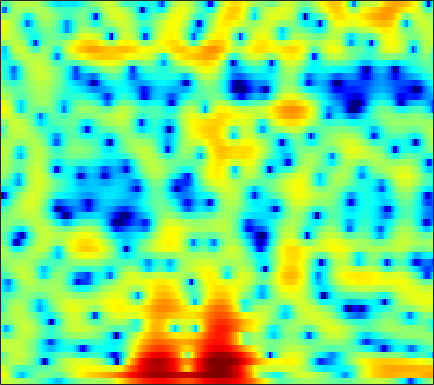

Source data for this figure (header and first rows):
3.5793, 3.4639, 3.2755, 3.0489, 2.8657, 2.5982, 2.3116, 2.0878, 1.78, 1.4728, 1.164, 0.93524, 0.61692, 0.28736, 0.041898, -0.32484, -0.74676, -1.1153, -1.6945, -2.383, -3.2018, -3.9036, -4.9599, -6.1482
6.093, 5.362, 4.244, 2.932, 1.791, 0.02035, -2.108, -3.958, -6.664, -8.819, -8.7, -7.389, -5.39, -3.703, -2.707, -1.698, -0.9922, -0.6245, -0.318, -0.1991, -0.2523, -0.3841, -0.655, -1.002
4.444, 3.791, 2.867, 1.875, 1.086, -0.005336, -1.1, -1.853, -2.663, -3.123, -3.232, -3.138, -2.891, -2.584, -2.385, -2.198, -2.091, -2.045, -1.999, -1.942, -1.827, -1.668, -1.361, -0.9567
-0.2293, 0.2247, 0.9469, 1.587, 1.968, 2.311, 2.486, 2.518, 2.447, 2.268, 1.953, 1.617, 1.036, 0.2607, -0.4797, -1.782, -3.528, -5.267, -8.547, -13.98, -21.63, -15.63, -9.457, -5.846
-2.493, -1.382, 0.01406, 1.167, 1.839, 2.495, 2.907, 3.067, 3.115, 2.987, 2.696, 2.36, 1.8, 1.088, 0.4561, -0.4905, -1.514, -2.308, -3.328, -4.151, -4.663, -4.77, -4.612, -4.184
2.542, 2.627, 2.768, 2.912, 3.002, 3.086, 3.106, 3.061, 2.918, 2.674, 2.321, 1.968, 1.386, 0.6652, 0.02311, -0.9333, -2.009, -2.907, -4.216, -5.596, -6.979, -7.925, -8.891, -9.208
3.162, 2.992, 2.828, 2.739, 2.716, 2.73, 2.764, 2.78, 2.749, 2.639, 2.417, 2.165, 1.701, 1.08, 0.5006, -0.4313, -1.565, -2.584, -4.207, -6.196, -8.684, -10.97, -14.29, -15.45
0.06827, -0.9047, -1.776, -1.845, -1.399, -0.4534, 0.5555, 1.228, 1.942, 2.423, 2.679, 2.734, 2.635, 2.347, 2.014, 1.419, 0.6906, 0.07574, -0.8004, -1.701, -2.532, -3.049, -3.52, -3.687
-3.043, -5.917, -10, -9.073, -6.059, -2.799, -0.5332, 0.693, 1.886, 2.664, 3.12, 3.281, 3.271, 3.04, 2.74, 2.16, 1.421, 0.7736, -0.1973, -1.253, -2.3, -3.032, -3.741, -4.004
0.968, 0.5891, 0.3326, 0.4111, 0.6556, 1.155, 1.72, 2.109, 2.538, 2.812, 2.904, 2.849, 2.596, 2.15, 1.702, 0.9418, -0.018, -0.8845, -2.288, -4.07, -6.478, -8.981, -14.46, -35.69
-0.6139, -0.2109, 0.3878, 0.9861, 1.39, 1.854, 2.217, 2.407, 2.533, 2.482, 2.253, 1.956, 1.394, 0.6553, 0.009545, -0.9512, -1.977, -2.736, -3.654, -4.447, -5.083, -5.443, -5.679, -5.425
-4.938, -2.974, -1.115, 0.2096, 0.957, 1.69, 2.163, 2.369, 2.435, 2.265, 1.837, 1.333, 0.3962, -0.9245, -2.208, -4.343, -6.967, -8.99, -10.39, -9.126, -6.912, -5.36, -3.603, -2.142
-2.884, -2.163, -1.235, -0.4267, 0.09065, 0.6806, 1.121, 1.349, 1.495, 1.44, 1.155, 0.7709, 0.003092, -1.103, -2.178, -3.971, -6.138, -7.733, -8.645, -7.41, -5.307, -3.786, -2.047, -0.6331
-2.865, -2.938, -2.877, -2.628, -2.32, -1.784, -1.171, -0.7182, -0.1904, 0.2089, 0.4421, 0.4904, 0.3899, 0.1555, -0.09788, -0.4904, -0.8448, -1.031, -1.098, -0.945, -0.5927, -0.2392, 0.2738, 0.792
-5.663, -6.838, -8.427, -9.188, -8.62, -6.733, -4.589, -3.165, -1.596, -0.4116, 0.4289, 0.8808, 1.254, 1.431, 1.455, 1.398, 1.294, 1.218, 1.135, 1.108, 1.163, 1.247, 1.389, 1.523
-6.223, -7.704, -10.45, -12.74, -11.55, -7.738, -4.447, -2.55, -0.631, 0.725, 1.649, 2.095, 2.432, 2.474, 2.357, 2.038, 1.575, 1.187, 0.7026, 0.3787, 0.2774, 0.3515, 0.6099, 0.9246
-3.465, -3.017, -2.525, -1.963, -1.393, -0.489, 0.5168, 1.244, 2.096, 2.737, 3.136, 3.243, 3.128, 2.695, 2.142, 1.043, -0.5369, -2.091, -4.621, -7.119, -7.49, -6.059, -3.742, -1.888
-2.115, -1.252, -0.3173, 0.422, 0.9016, 1.471, 1.978, 2.311, 2.654, 2.873, 2.938, 2.854, 2.537, 1.954, 1.303, 0.09449, -1.566, -3.182, -5.816, -8.401, -8.811, -7.437, -5.218, -3.437
-0.1906, 0.1612, 0.553, 0.8788, 1.063, 1.283, 1.464, 1.578, 1.715, 1.822, 1.866, 1.854, 1.734, 1.475, 1.173, 0.6434, -0.02279, -0.5806, -1.333, -1.977, -2.45, -2.671, -2.818, -2.88
1.742, 1.579, 1.278, 0.9207, 0.6442, 0.3018, 0.04756, -0.03807, 0.02058, 0.2532, 0.5827, 0.8724, 1.247, 1.544, 1.703, 1.793, 1.732, 1.589, 1.274, 0.7896, 0.1373, -0.5054, -1.612, -3.106
2.408, 1.765, 0.6731, -0.7186, -1.93, -3.712, -5.307, -5.969, -5.76, -4.6, -3.049, -1.924, -0.5229, 0.6738, 1.438, 2.238, 2.794, 3.042, 3.148, 2.976, 2.513, 1.947, 0.833, -0.7664
0.49, -0.3725, -1.94, -4.146, -6.359, -10.44, -16.92, -24.4, -19.08, -13.66, -10.17, -7.919, -5.263, -2.93, -1.458, 0.1439, 1.376, 2.06, 2.661, 2.971, 2.991, 2.854, 2.505, 2.03
-0.5537, -1.119, -2.213, -3.763, -5.211, -7.503, -10.09, -12.22, -15.66, -21.18, -21.38, -14.99, -9.21, -5.35, -3.2, -1.025, 0.5717, 1.45, 2.283, 2.789, 3.024, 3.058, 2.963, 2.762
0.01997, -0.08985, -0.511, -1.187, -1.86, -2.953, -4.213, -5.234, -6.541, -7.393, -7.122, -6.049, -4.09, -2.111, -0.8178, 0.6298, 1.697, 2.283, 2.801, 3.024, 3.016, 2.868, 2.51, 2.015
0.02773, 0.2187, 0.3089, 0.2782, 0.1828, 0.002089, -0.2215, -0.3689, -0.4729, -0.4222, -0.1523, 0.1638, 0.7089, 1.305, 1.725, 2.189, 2.475, 2.559, 2.464, 2.133, 1.57, 0.9898, 0.03194, -1.122
-1.039, -0.6932, -0.2623, 0.106, 0.3612, 0.6842, 0.9866, 1.21, 1.501, 1.797, 2.094, 2.305, 2.549, 2.722, 2.79, 2.746, 2.531, 2.226, 1.606, 0.7237, -0.4746, -1.577, -3.333, -5.398
-3.052, -2.651, -2.022, -1.308, -0.7364, 0.02435, 0.7713, 1.293, 1.921, 2.467, 2.904, 3.17, 3.42, 3.529, 3.501, 3.302, 2.888, 2.412, 1.534, 0.3159, -1.294, -2.809, -5.342, -8.649
-7.573, -7.394, -6.443, -4.872, -3.604, -2.01, -0.6157, 0.2899, 1.331, 2.187, 2.886, 3.298, 3.707, 3.943, 3.992, 3.886, 3.545, 3.132, 2.339, 1.245, -0.1756, -1.496, -3.606, -6.154
-19.03, -46.84, -15.57, -9.652, -6.977, -4.446, -2.606, -1.502, -0.2626, 0.7838, 1.71, 2.306, 2.967, 3.464, 3.711, 3.862, 3.788, 3.584, 3.108, 2.406, 1.488, 0.6711, -0.5589, -1.884
-7.166, -7.494, -7.238, -6.405, -5.704, -4.891, -4.227, -3.737, -2.964, -1.968, -0.7858, 0.1351, 1.29, 2.257, 2.834, 3.361, 3.63, 3.658, 3.489, 3.099, 2.513, 1.974, 1.155, 0.274
-1.701, -2.084, -2.611, -3.282, -3.959, -5.249, -7.172, -9.021, -10.72, -8.601, -5.07, -2.783, -0.3984, 1.353, 2.318, 3.223, 3.75, 3.92, 3.877, 3.557, 3.009, 2.47, 1.64, 0.7364
1.063, 0.7377, 0.1304, -0.7625, -1.67, -3.264, -5.42, -7.329, -8.982, -7.396, -4.327, -2.241, -0.01372, 1.649, 2.571, 3.438, 3.909, 4.024, 3.863, 3.361, 2.516, 1.675, 0.2814, -1.332
1.705, 1.642, 1.345, 0.8456, 0.3584, -0.365, -1.061, -1.448, -1.651, -1.343, -0.6792, 0.01614, 1.02, 1.938, 2.52, 3.087, 3.35, 3.34, 3.023, 2.32, 1.163, -0.05398, -2.287, -5.51
1.786, 1.887, 1.734, 1.326, 0.8736, 0.1242, -0.6765, -1.22, -1.701, -1.747, -1.273, -0.6657, 0.2925, 1.236, 1.843, 2.437, 2.751, 2.78, 2.529, 1.924, 0.9893, 0.0394, -1.521, -3.372
2.481, 2.481, 2.196, 1.541, 0.7937, -0.6204, -2.629, -4.632, -7.864, -9.593, -6.945, -4.457, -1.8, 0.1116, 1.14, 2.07, 2.59, 2.725, 2.605, 2.19, 1.52, 0.9032, -0.02334, -0.9587
2.891, 2.828, 2.552, 1.979, 1.319, 0.06569, -1.737, -3.479, -6.074, -7.313, -5.438, -3.434, -1.158, 0.4892, 1.373, 2.134, 2.483, 2.516, 2.28, 1.763, 0.961, 0.2254, -0.8952, -2.048
1.648, 1.823, 1.971, 1.991, 1.882, 1.583, 1.159, 0.8137, 0.4579, 0.3381, 0.5393, 0.8314, 1.295, 1.716, 1.927, 2.05, 1.933, 1.692, 1.147, 0.3051, -0.844, -1.992, -3.966, -6.686
-1.627, -0.6955, 0.408, 1.264, 1.735, 2.151, 2.382, 2.461, 2.481, 2.472, 2.406, 2.346, 2.226, 2.031, 1.82, 1.443, 0.9647, 0.52, -0.1906, -1.063, -2.122, -3.092, -4.713, -6.767
-5.498, -2.922, -0.5708, 0.9768, 1.787, 2.521, 2.942, 3.108, 3.162, 3.06, 2.823, 2.562, 2.097, 1.484, 0.9416, 0.1039, -0.7931, -1.444, -2.204, -2.745, -3.151, -3.377, -3.672, -3.957
-1.184, 0.02111, 1.362, 2.321, 2.802, 3.171, 3.276, 3.235, 3.049, 2.734, 2.344, 1.947, 1.262, 0.3096, -0.6331, -2.283, -4.458, -6.281, -8.168, -7.959, -6.346, -5.121, -3.855, -3.015
3.439, 3.703, 3.902, 3.898, 3.724, 3.265, 2.577, 1.969, 1.172, 0.5654, 0.2267, 0.08016, -0.1645, -0.6933, -1.424, -3.028, -5.631, -8.559, -13, -11.24, -7.122, -5.013, -3.214, -2.264
5.498, 5.368, 4.987, 4.299, 3.538, 2.1, 0.04825, -2.034, -5.554, -8.21, -6.655, -4.511, -2.394, -1.18, -0.7483, -0.662, -0.941, -1.234, -1.492, -1.422, -1.082, -0.7918, -0.5756, -0.714
4.68, 4.431, 3.897, 3.069, 2.23, 0.7505, -1.25, -3.156, -6.132, -8.096, -6.8, -4.883, -2.681, -1.118, -0.2947, 0.4391, 0.8628, 1.051, 1.169, 1.186, 1.113, 0.9661, 0.6008, -0.01604
2.535, 2.324, 1.89, 1.312, 0.7874, 0.0001881, -0.8199, -1.396, -1.987, -2.224, -2.053, -1.682, -1.018, -0.3086, 0.1755, 0.7182, 1.119, 1.321, 1.467, 1.475, 1.342, 1.143, 0.7445, 0.1815
0.6887, 0.4594, 0.055, -0.4017, -0.7499, -1.166, -1.467, -1.587, -1.582, -1.397, -1.037, -0.6944, -0.1745, 0.3561, 0.7276, 1.161, 1.499, 1.674, 1.804, 1.806, 1.673, 1.49, 1.137, 0.6639
-0.7081, -1.153, -1.855, -2.635, -3.178, -3.713, -3.885, -3.716, -3.15, -2.336, -1.423, -0.7517, 0.08521, 0.8165, 1.291, 1.804, 2.18, 2.373, 2.506, 2.501, 2.366, 2.183, 1.829, 1.364
-1.754, -2.564, -3.978, -5.871, -7.649, -10.26, -11.39, -10.04, -7.122, -4.486, -2.423, -1.163, 0.182, 1.225, 1.84, 2.463, 2.885, 3.087, 3.206, 3.171, 2.996, 2.775, 2.374, 1.862
-2.291, -3.139, -4.609, -6.574, -8.539, -11.82, -13.51, -11.34, -7.421, -4.343, -2.044, -0.7126, 0.667, 1.694, 2.268, 2.829, 3.181, 3.317, 3.35, 3.217, 2.922, 2.603, 2.071, 1.438
-2.741, -3.35, -4.018, -4.441, -4.593, -4.515, -4.022, -3.363, -2.216, -0.9884, 0.1551, 0.88, 1.665, 2.245, 2.556, 2.841, 2.994, 3.006, 2.91, 2.634, 2.15, 1.637, 0.7498, -0.3185
-5.125, -6.771, -7.058, -5.2, -3.589, -1.766, -0.3624, 0.4758, 1.366, 2.017, 2.427, 2.585, 2.625, 2.508, 2.378, 2.217, 2.147, 2.147, 2.136, 1.994, 1.566, 0.9526, -0.3878, -2.557
-4.726, -7.913, -8.173, -4.151, -1.695, 0.5787, 2.065, 2.773, 3.309, 3.43, 3.146, 2.669, 1.641, 0.1827, -1.107, -2.639, -3.003, -2.274, -0.918, 0.1889, 0.7311, 0.7286, 0.1628, -1.087
1.698, 1.259, 1.077, 1.34, 1.691, 2.164, 2.497, 2.593, 2.454, 1.986, 1.149, 0.2208, -1.543, -4.193, -7.17, -13.84, -15.92, -9.983, -5.423, -2.808, -1.316, -0.6659, -0.2656, -0.2276
3.919, 3.644, 3.316, 3.035, 2.836, 2.544, 2.142, 1.764, 1.116, 0.2904, -0.6869, -1.524, -2.692, -3.873, -4.651, -5.332, -5.291, -4.733, -3.636, -2.51, -1.601, -1.122, -0.75, -0.6328
5.014, 4.663, 4.173, 3.653, 3.235, 2.604, 1.841, 1.147, 0.05575, -1.209, -2.59, -3.536, -4.469, -4.787, -4.652, -4.097, -3.321, -2.706, -1.865, -1.169, -0.6267, -0.381, -0.2731, -0.4557
5.069, 4.54, 3.928, 3.401, 3.014, 2.42, 1.649, 0.859, -0.5894, -2.657, -5.658, -8.768, -13.48, -11.65, -8.294, -4.984, -2.749, -1.567, -0.4223, 0.3392, 0.7753, 0.9244, 0.8775, 0.5382
2.321, 1.314, 0.6783, 0.8132, 1.116, 1.435, 1.425, 1.137, 0.3181, -1.075, -3.018, -4.744, -6.469, -5.902, -4.389, -2.268, -0.5996, 0.3595, 1.218, 1.74, 1.934, 1.911, 1.675, 1.256
-5.067, -12.49, -12.97, -5.103, -2.281, -0.08843, 1.069, 1.51, 1.69, 1.545, 1.216, 0.9633, 0.7477, 0.7928, 0.9969, 1.373, 1.731, 1.931, 2.05, 1.955, 1.655, 1.284, 0.6478, -0.08086
-0.7938, -1.984, -2.388, -1.534, -0.6211, 0.4998, 1.366, 1.813, 2.192, 2.389, 2.446, 2.441, 2.409, 2.354, 2.31, 2.204, 2.018, 1.766, 1.296, 0.5815, -0.375, -1.272, -2.691, -4.314
